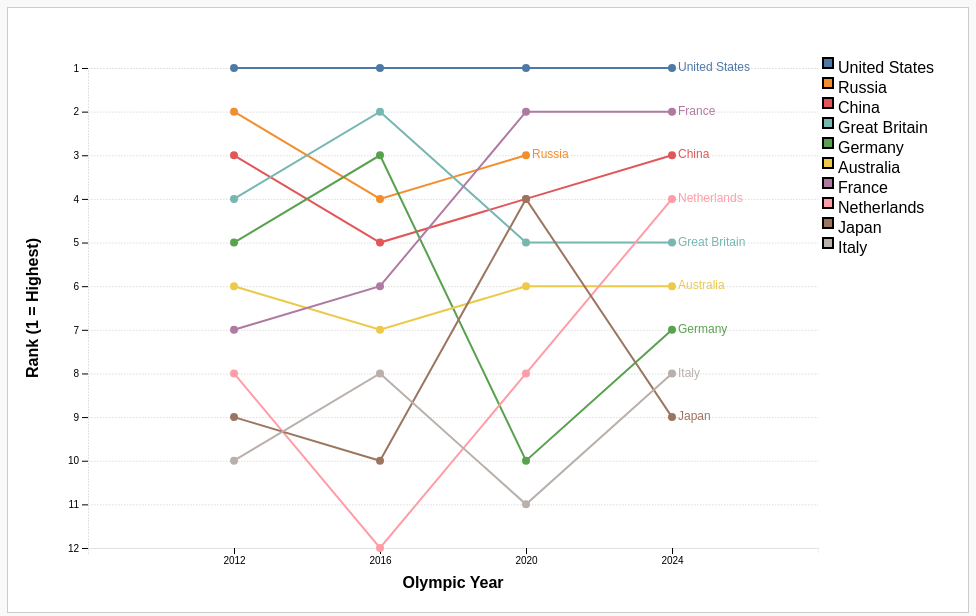
D3 v7 page, settled after 480 driven frames (8 s of simulated time); the page loaded 1 data file(s).


// ── script.js
// Olympic Bump Chart Visualisation w/ D3.js

// Resources:
// Adapted from: https://observablehq.com/@analyzer2004/bump-chart
// Original author: Eric Lo
// Inspired by: https://github.com/johnwalley/d3-bumps-chart
// and https://roadtolarissa.com/stacked-bump/
// Adapted and customised by Dayyan Mirza


// set up dimensions and margins
const margin = { top: 60, right: 150, bottom: 60, left: 80 },
      initialWidth = 960,
      initialHeight = 600,
      width = initialWidth - margin.left - margin.right,
      height = initialHeight - margin.top - margin.bottom;

// create a responsive SVG using viewBox and preserveAspectRatio
const svg = d3.select("#chart")
  .append("svg")
    .attr("viewBox", `0 0 ${initialWidth} ${initialHeight}`)
    .attr("preserveAspectRatio", "xMidYMid meet")
  .append("g")
    .attr("transform", `translate(${margin.left},${margin.top})`);

// global variables for interactivity and data storage
let x, y, colour, tooltip, lineGroup, circleGroup, legendGroup;
let allCountries = [], filteredCountries = [];

// load data from the preprocessed csv 
d3.csv("bump_data_decade.csv").then(data => {
  // Convert numeric fields
  data.forEach(d => {
    d.Year = +d.Year;
    d.Rank = +d.Rank;
    // 'total points' is assumed to be in the csv already
  });

  // get the unique years (e.g., 2012, 2016, 2020)
  const years = [...new Set(data.map(d => d.Year))]; 

  // calculates average rank per country (to pick the top 10 overall)
  const avgByCountry = d3.rollup(
    data,
    v => d3.mean(v, d => d.Rank),
    d => d.Country
  );
  const sortedCountries = Array.from(avgByCountry, ([Country, AvgRank]) => ({ Country, AvgRank }))
    .sort((a, b) => d3.ascending(a.AvgRank, b.AvgRank));
  const top10 = sortedCountries.slice(0, 10).map(d => d.Country);

  // filters the data to only include these top 10
  data = data.filter(d => top10.includes(d.Country));

  allCountries = Array.from(new Set(data.map(d => d.Country)));
  filteredCountries = allCountries.slice(); // start with all active

  // sets up the scales
  x = d3.scalePoint()
    .domain(years)
    .range([0, width])
    .padding(1);

  y = d3.scaleLinear()
    .domain([d3.max(data, d => d.Rank), 1])  // rank no. 1 is the highest
    .range([height, 0]);
    
  colour = d3.scaleOrdinal()
    .domain(allCountries)
    .range(d3.schemeTableau10.concat(d3.schemeSet3)); // colours chosen from here -> https://d3js.org/d3-scale-chromatic/categorical 
    
  // set up tooltip 
  tooltip = d3.select("#tooltip");

  // nest data by country 
  const grouped = d3.group(data, d => d.Country);
  
  // adds the horizontal gridlines for readability
  svg.append("g")
    .attr("class", "grid")
    .call(d3.axisLeft(y)
      .tickSize(-width)
      .tickFormat("")
    )
    .selectAll("line")
      .attr("stroke", "#ddd")
      .attr("stroke-dasharray", "1.5, 1.5");

  // draws the axes 
  svg.append("g")
    .attr("transform", `translate(0,${height})`)
    .call(d3.axisBottom(x).tickFormat(d3.format("d")));

  svg.append("g")
    .call(d3.axisLeft(y).tickFormat(d3.format("d")));
    
  // this fixes the line at top so that it's lighter
  svg.selectAll("path.domain")
    .attr("stroke", "#ddd")
    .attr("stroke-dasharray", "1.5, 1.5")
    .attr("stroke-width", 1);
    
  // the axis labels
  svg.append("text")
    .attr("x", width / 2)
    .attr("y", height + 40)
    .style("text-anchor", "middle")
    .style("font-weight", "bold")
    .text("Olympic Year");

  svg.append("text")
    .attr("transform", "rotate(-90)")
    .attr("y", -50)
    .attr("x", -height / 2)
    .style("text-anchor", "middle")
    .style("font-weight", "bold")
    .text("Rank (1 = Highest)");

  // creates groups for the lines and circles 
  lineGroup = svg.append("g").attr("class", "line-group");
  circleGroup = svg.append("g").attr("class", "circle-group");
  drawLinesAndCircles(grouped); // draws lines and circles initially

  // then draw an interactive legend
  legendGroup = svg.append("g")
    .attr("class", "legend")
    .attr("transform", `translate(${width + 20}, 0)`);
  drawLegend();

  // the dropdown for selecting a country
  const select = d3.select("#countrySelect");
  select.selectAll("option.country-option")
    .data(["", ...allCountries])
    .enter()
    .append("option")
      .attr("class", "country-option")
      .attr("value", d => d)
      .text(d => d === "" ? "-- Select a country to highlight --" : d);
  // when a country is selected, highlight it
  select.on("change", (event) => {
    const selected = event.target.value;
    highlightSelectedCountry(selected);
  });
}); 


// helper functions below:

// draw lines and circles based on current filteredCountries
function drawLinesAndCircles(grouped) {
  lineGroup.selectAll("*").remove(); 
  circleGroup.selectAll("*").remove();

  // group for each country
  grouped.forEach((values, country) => {
    if (!filteredCountries.includes(country)) return;

    // draws the line
    lineGroup.append("path")
      .datum(values)
      .attr("class", "country-line")
      .attr("data-country", country)
      .attr("fill", "none")
      .attr("stroke", colour(country))
      .attr("stroke-width", 2)
      .attr("d", d3.line()
        .x(d => x(d.Year))
        .y(d => y(d.Rank))
      );
      
    // draws the circles w/ tooltips
    circleGroup.selectAll(".dot-" + country)
      .data(values)
      .enter()
      .append("circle")
        .attr("class", "country-circle")
        .attr("data-country", country)
        .attr("cx", d => x(d.Year))
        .attr("cy", d => y(d.Rank))
        .attr("r", 4)
        .attr("fill", colour(country))
        .on("mouseover", (event, d) => {
          tooltip.transition().duration(200).style("opacity", 1);
          tooltip.html(`<strong>${d.Country}</strong><br>Year: ${d.Year}<br>Rank: ${d.Rank}<br>TotalPoints: ${d.TotalPoints}`)
            .style("left", (event.pageX + 10) + "px")
            .style("top", (event.pageY - 28) + "px");
        })
        .on("mouseout", () => {
          tooltip.transition().duration(300).style("opacity", 0);
        });

    // This adds the text label for the last point
    const latest = values[values.length - 1];
    lineGroup.append("text")
      .attr("x", x(latest.Year) + 6)
      .attr("y", y(latest.Rank))
      .attr("alignment-baseline", "middle")
      .style("font-size", "12px")
      .style("fill", colour(country))
      .text(country);
  });
}

// this draws the legend
function drawLegend() {
  legendGroup.selectAll("*").remove();

  const legendItems = legendGroup.selectAll(".legend-item")
    .data(allCountries)
    .enter()
    .append("g")
      .attr("class", "legend-item")
      .attr("transform", (d, i) => `translate(0, ${i * 20})`);

  // This adds rectangles for the legend items
  legendItems.append("rect")
    .attr("x", -15)
    .attr("y", -10)
    .attr("width", 10)
    .attr("height", 10)
    .attr("fill", d => colour(d))
    .style("cursor", "pointer")
    .style("opacity", d => filteredCountries.includes(d) ? 1 : 0.2)
    .style("stroke", d => filteredCountries.includes(d) ? "black" : "none")
    .style("stroke-width", d => filteredCountries.includes(d) ? 2 : 0)
    .on("click", (event, d) => {
      toggleCountry(d);
    });
  // This adds text labels for the legend items
  legendItems.append("text")
    .attr("x", 0)
    .attr("y", 0)
    .attr("dy", "0.32em")
    .style("cursor", "pointer")
    .text(d => d)
    .on("click", (event, d) => {
      toggleCountry(d);
    });
}

// this toggles the country in the legend
function toggleCountry(country) {
  if (filteredCountries.includes(country)) {
    filteredCountries = filteredCountries.filter(c => c !== country);
  } else {
    filteredCountries.push(country);
  }
  // then redraw lines and circles based on the filtered countries
  d3.csv("bump_data_decade.csv").then(data => {
    data.forEach(d => {
      d.Year = +d.Year;
      d.Rank = +d.Rank;
    });
    // filter the data again
    const newData = data.filter(d => filteredCountries.includes(d.Country));
    const newGrouped = d3.group(newData, d => d.Country);
    drawLinesAndCircles(newGrouped);
  });
  // redraws the legend
  drawLegend();
}

// this highlights the selected country
function highlightSelectedCountry(selectedCountry) {
  if (!selectedCountry) {
    // if no country is selected, then shows all
    lineGroup.selectAll(".country-line")
      .transition().duration(300)
      .style("opacity", 1);
    circleGroup.selectAll(".country-circle")
      .transition().duration(300)
      .style("opacity", 1);
  } else {
    // if a country is selected, then highlights it
    lineGroup.selectAll(".country-line")
      .transition().duration(300)
      .style("opacity", function(d) {
        return (d3.select(this).attr("data-country") === selectedCountry ? 1 : 0.2); // will be the current DOM element 
      });
    circleGroup.selectAll(".country-circle")
      .transition().duration(300)
      .style("opacity", function(d) {
        return (d.Country === selectedCountry ? 1 : 0.2);
      });
  }
}


### data: bump_data_decade.csv
Year, Country, TotalPoints, Rank
2012, United States, 571.0, 1
2012, Russia, 277.0, 2
2012, China, 255.0, 3
2012, Great Britain, 242.0, 4
2012, Germany, 205.0, 5
2012, Australia, 187.0, 6
2012, France, 166.0, 7
2012, Netherlands, 140.0, 8
2012, Japan, 138.0, 9
2012, Italy, 122.0, 10
2012, Brazil, 115.0, 11
2012, South Korea, 108.0, 12
2012, Spain, 106.0, 13
2012, Canada, 78.0, 14
2012, Croatia, 69.0, 15
2012, Mexico, 61.0, 16
2012, Hungary, 58.0, 17
2012, Jamaica, 50.0, 18
2012, Ukraine, 49.0, 19
2012, New Zealand, 48.0, 20
2012, Norway, 48.0, 20
2012, Sweden, 43.0, 21
2012, Belarus, 41.0, 22
2012, Argentina, 36.0, 23
2012, Kazakhstan, 28.0, 24
2012, Montenegro, 28.0, 24
2012, Romania, 28.0, 24
2012, Cuba, 27.0, 25
2012, Denmark, 25.0, 26
2012, Iran, 25.0, 26
2012, South Africa, 23.0, 27
2012, Czech Republic, 22.0, 28
2012, United States-1, 20.0, 29
2012, Kenya, 19.0, 30
2012, Serbia, 19.0, 30
2012, China-1, 18.0, 31
2012, Poland, 18.0, 31
2012, Azerbaijan, 16.0, 32
2012, Trinidad and Tobago, 16.0, 32
2012, Ethiopia, 14.0, 33
2012, North Korea, 14.0, 33
2012, Colombia, 13.0, 34
2012, Bahamas, 12.0, 35
2012, Georgia, 12.0, 35
2012, Turkey, 11.0, 36
2012, Lithuania, 10.0, 37
2012, Switzerland, 10.0, 37
2012, India, 8.0, 38
2012, Ireland, 8.0, 38
2012, Slovenia, 8.0, 38
2012, Mongolia, 7.0, 39
2012, Brazil-1, 6.0, 40
2012, Finland, 6.0, 40
2012, Germany-1, 6.0, 40
2012, Great Britain-1, 6.0, 40
2012, Slovakia, 6.0, 40
2012, Tunisia, 6.0, 40
2012, Dominican Republic, 5.0, 41
2012, Thailand, 5.0, 41
2012, Uzbekistan, 5.0, 41
... 846 more rows